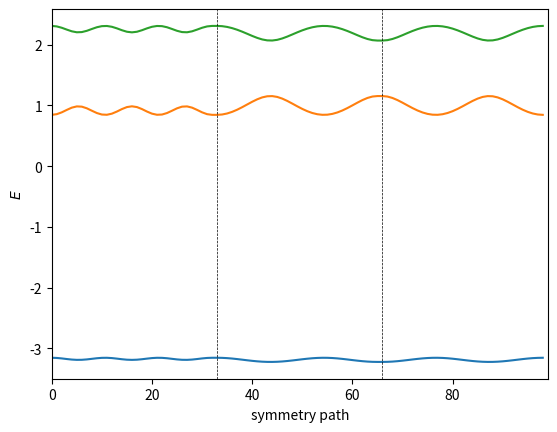

Write Python code to recreate this figure.
# --- python imports
import numpy as np
import matplotlib.pyplot as plt
from mpl_toolkits.mplot3d import axes3d

a0 = 1  # lattice constant
t = 1  # hopping amplitude


def define_unit_cell(model_val, q_val=5):

    if 'Squ' in model_val:
        if model_val is 'HofSqu1':
            num_bands_val = q_val
            # lattice vectors
            a1 = a0 * np.array([num_bands_val, 0])
            a2 = a0 * np.array([0, 1])
            avec_val = np.vstack((a1, a2))
            # reciprocal lattice vectors
            b1 = (2. * np.pi) / a0 * np.array([1 / num_bands_val, 0])
            b2 = (2. * np.pi) / a0 * np.array([0, 1])
            bvec_val = np.vstack((b1, b2))
            # symmetry points
            GA = np.array([0, 0])
            Y = np.array([0, 0.5])
            S = np.array([0.5, 0.5])
            X = np.array([0.5, 0])
            sym_points_val = [GA, Y, S, X]
        elif model_val is 'HalSquC1':
            num_bands_val = 2
            # lattice vectors
            a1 = a0 * np.array([2, 0])
            a2 = a0 * np.array([0, 1])
            avec_val = np.vstack((a1, a2))
            # reciprocal lattice vectors
            b1 = (2. * np.pi) / a0 * np.array([1 / 2, 0])
            b2 = (2. * np.pi) / a0 * np.array([0, 1])
            bvec_val = np.vstack((b1, b2))
            # symmetry points
            GA = np.array([0, 0])
            M = np.array([0.5, 0.5])
            X = np.array([0.5, 0])
            sym_points_val = [GA, M, X]
        elif model_val in ['HalSquC2', 'HalSquC3', 'HalSquC4', 'HalSquC5']:
            if model_val is 'HalSquC2':
                num_bands_val = 2
            elif model_val is 'HalSquC3':
                num_bands_val = 3
            elif model_val is 'HalSquC4':
                num_bands_val = 4
            else:
                num_bands_val = 5
            # lattice vectors
            a1 = a0 * np.array([1, 0])
            a2 = a0 * np.array([0, 1])
            avec_val = np.vstack((a1, a2))
            # reciprocal lattice vectors
            b1 = (2. * np.pi) / a0 * np.array([1, 0])
            b2 = (2. * np.pi) / a0 * np.array([0, 1])
            bvec_val = np.vstack((b1, b2))
            # symmetry points
            GA = np.array([0, 0])
            M = np.array([0.5, 0.5])
            X = np.array([0.5, 0])
            sym_points_val = [GA, M, X]
        else:
            return ValueError("Requested model is not implemented in define_unit_cell function.")
    elif 'Tri' in model_val:
        if model_val is 'HalTriC3':
            num_bands_val = 2
            # lattice vectors
            a1 = a0 * np.array([1, 0])
            a2 = a0 * np.array([1/2, np.sqrt(3)/2])
            avec_val = np.vstack((a1, a2))
            # reciprocal lattice vectors
            b1 = (2. * np.pi) / a0 * np.array([1, -1/np.sqrt(3)])
            b2 = (2. * np.pi) / a0 * np.array([0, 2/np.sqrt(3)])
            bvec_val = np.vstack((b1, b2))
            # symmetry points
            sym_points_val = []  # to implement
        else:
            return ValueError("Requested model is not implemented in define_unit_cell function.")
    elif 'Hex' in model_val or model_val is 'graphene':
        num_bands_val = 2
        # lattice vectors
        a1 = (a0 / 2) * np.array([3, np.sqrt(3)])
        a2 = (a0 / 2) * np.array([3, -np.sqrt(3)])
        avec_val = np.vstack((a1, a2))
        # reciprocal lattice vectors
        b1 = (2. * np.pi) / (3 * a0) * np.array([1, np.sqrt(3)])
        b2 = (2. * np.pi) / (3 * a0) * np.array([1, -np.sqrt(3)])
        bvec_val = np.vstack((b1, b2))
        # symmetry points
        K1 = np.array([2/3, 1/3])
        GA = np.array([0., 0.])
        MM = np.array([0.5, 0.5])
        K2 = np.array([1/3, 2/3])
        sym_points_val = [K1, GA, MM, K2]
    else:
        return ValueError("Requested lattice cannot be read from model name.")

    return num_bands_val, avec_val, bvec_val, sym_points_val


def hamiltonian(model_val, k_val, num_bands_val, avec_val, p_val=1, tx_factor_val=1):

    # initialize the Hamiltonian
    Hamiltonian = np.zeros((num_bands_val, num_bands_val), dtype=np.complex128)

    if 'Squ' in model_val:

        # nearest neighbors
        delta = np.zeros((2, 2))
        delta[0, :] = a0 * np.array([1, 0])
        delta[1, :] = a0 * np.array([0, 1])

        if model_val is 'HofSqu1':

            q_val = num_bands_val
            nphi = p_val/q_val

            def h(k_val_val, m_val):
                return 2 * np.cos(2 * np.pi * nphi * m_val + k_val_val[1] * a0)

            for n in range(q_val):
                Hamiltonian[n][n] = t * h(k_val, n)

            for n in range(q_val-1):
                Hamiltonian[n][n+1] = tx_factor_val*t * np.exp(+1j*k_val[0]*a0)
                Hamiltonian[n+1][n] = tx_factor_val*t * np.exp(-1j*k_val[0]*a0)

            Hamiltonian[0][q_val-1] = tx_factor_val*t * np.exp(-1j*k_val[0]*a0)
            Hamiltonian[q_val-1][0] = tx_factor_val*t * np.exp(+1j*k_val[0]*a0)

        elif model_val in ['HalSquC1', 'HalSquC2']:
            tphi = t * np.exp(1j * np.pi/4)
            tdash = t/(2+np.sqrt(2))
            tddash = t/(2+2*np.sqrt(2))

            # first-nearest neighbors
            firstNN = np.zeros((4, 2))
            # positive direction for AdB
            firstNN[0, :] = delta[1, :]  # up
            firstNN[1, :] = -delta[1, :]  # down
            # positive direction for BdA
            firstNN[2, :] = -delta[0, :]  # left
            firstNN[3, :] = delta[0, :]  # right

            # second-nearest neighbors
            secondNN = np.zeros((2, 2))
            secondNN[0, :] = (delta[0, :] + delta[1, :])
            secondNN[1, :] = (delta[0, :] - delta[1, :])

            # third-nearest neighbors
            thirdNN = np.zeros((2, 2))
            thirdNN[0, :] = 2*delta[0, :]
            thirdNN[1, :] = 2*delta[1, :]

            f_AdB = 0
            for m in range(0, 2):
                f_AdB += tphi * np.exp(1j * k_val.dot(firstNN[m, :]))
            f_BdA = 0
            for m in range(2, 4):
                f_BdA += tphi * np.exp(1j * k_val.dot(firstNN[m, :]))

            fdash_A = tdash * np.exp(1j * k_val.dot(secondNN[0, :])) - tdash * np.exp(1j * k_val.dot(secondNN[1, :]))
            fdash_B = -tdash * np.exp(1j * k_val.dot(secondNN[0, :])) + tdash * np.exp(1j * k_val.dot(secondNN[1, :]))

            fddash = 0
            for m in range(0, 2):
                fddash += tddash * np.exp(1j * k_val.dot(thirdNN[m, :]))

            Hamiltonian[0][0] = fdash_A + np.conj(fdash_A) + fddash + np.conj(fddash)
            Hamiltonian[0][1] = f_AdB + np.conj(f_BdA)
            Hamiltonian[1][0] = f_BdA + np.conj(f_AdB)
            Hamiltonian[1][1] = fdash_B + np.conj(fdash_B) + fddash + np.conj(fddash)
        # elif model_val is 'HalSquC3':
        #     t1 = t
        #     t2 = - t / np.sqrt(3)
        #     phi = np.pi / 3
        #
        #     # first-nearest neighbors
        #     firstNN = np.zeros((2, 2))
        #     # positive phase direction for inter-orbital creation
        #     firstNN[0, :] = -delta[1, :]  # down
        #     # neutral direction
        #     firstNN[1, :] = delta[0, :]  # right
        #
        #     # second-nearest neighbors
        #     secondNN = np.zeros((3, 2))
        #     # positive phase direction for inter-orbital creation
        #     secondNN[0, :] = (delta[0, :] - delta[1, :])  # bottom right
        #     # positive phase direction for same-orbital creation
        #     secondNN[1, :] = (-delta[0, :] - delta[1, :])  # bottom left
        #     # negative phase direction for same orbital creation
        #     secondNN[2, :] = (delta[0, :] + delta[1, :])  # top right
        #
        #     f_BdA = t1 * np.exp(1j * 2 * phi) * np.exp(1j * k_val.dot(firstNN[0, :]))
        #     f_CdB = t1 * np.exp(1j * 4 * phi) * np.exp(1j * k_val.dot(firstNN[0, :]))
        #     f_AdC = t1 * np.exp(1j * 6 * phi) * np.exp(1j * k_val.dot(firstNN[0, :]))
        #     f_horizontal = t1 * np.exp(1j * k_val.dot(firstNN[1, :]))
        #
        #     fdash_AdA = t2 * np.exp(1j * phi) * np.exp(1j * k_val.dot(secondNN[1, :]))
        #     fdash_BdB = t2 * np.exp(1j * 3 * phi) * np.exp(1j * k_val.dot(secondNN[1, :]))
        #     fdash_CdC = t2 * np.exp(1j * 5 * phi) * np.exp(1j * k_val.dot(secondNN[1, :]))
        #
        #     fdash_CdA = t2 * np.exp(1j * 3 * phi) * np.exp(1j * k_val.dot(secondNN[0, :]))
        #     fdash_AdB = t2 * np.exp(1j * 5 * phi) * np.exp(1j * k_val.dot(secondNN[0, :]))
        #     fdash_BdC = t2 * np.exp(1j * 7 * phi) * np.exp(1j * k_val.dot(secondNN[0, :]))
        #
        #     Hamiltonian[0][0] = fdash_AdA
        #     Hamiltonian[0][1] = fdash_AdB
        #     Hamiltonian[0][2] = f_AdC + f_horizontal
        #
        #     Hamiltonian[1][0] = f_BdA + f_horizontal
        #     Hamiltonian[1][1] = fdash_BdB
        #     Hamiltonian[1][2] = fdash_BdC
        #
        #     Hamiltonian[2][0] = fdash_CdA
        #     Hamiltonian[2][1] = f_CdB + f_horizontal
        #     Hamiltonian[2][2] = fdash_CdC
        #
        #     Hamiltonian += Hamiltonian.conj().transpose()
        elif model_val in ['HalSquC3', 'HalSquC4', 'HalSquC5']:
            if model_val is 'HalSquC3':
                N = 3
            elif model_val is 'HalSquC4':
                N = 4
            else:
                N = 5

            t1 = t
            t2 = - t / np.sqrt(N)
            phi = np.pi / 3

            # first-nearest neighbors
            firstNN = np.zeros((2, 2))
            # positive phase direction for inter-orbital creation
            firstNN[0, :] = -delta[1, :]  # down
            # neutral direction
            firstNN[1, :] = delta[0, :]  # right

            # second-nearest neighbors
            secondNN = np.zeros((3, 2))
            # positive phase direction for inter-orbital creation
            secondNN[0, :] = (delta[0, :] - delta[1, :])  # bottom right
            # positive phase direction for same-orbital creation
            secondNN[1, :] = (-delta[0, :] - delta[1, :])  # bottom left
            # negative phase direction for same orbital creation
            secondNN[2, :] = (delta[0, :] + delta[1, :])  # top right

            for a in range(N):
                Hamiltonian[(a+1) % N][a] = t1 * (np.exp(1j * k_val.dot(firstNN[1, :])) + np.exp(1j * 2 * (a+1) * phi) * np.exp(1j * k_val.dot(firstNN[0, :])))
                Hamiltonian[a][a] = t2 * np.exp(1j * (2 * (a+1) - 1) * phi) * np.exp(1j * k_val.dot(secondNN[1, :]))
                Hamiltonian[(a+2) % N][a] = t2 * np.exp(1j * (2 * (a+1) + 1) * phi) * np.exp(1j * k_val.dot(secondNN[0, :]))

            # f_BdA = t1 * np.exp(1j * 2 * phi) * np.exp(1j * k_val.dot(firstNN[0, :]))
            # f_CdB = t1 * np.exp(1j * 4 * phi) * np.exp(1j * k_val.dot(firstNN[0, :]))
            # f_AdC = t1 * np.exp(1j * 6 * phi) * np.exp(1j * k_val.dot(firstNN[0, :]))
            # f_horizontal = t1 * np.exp(1j * k_val.dot(firstNN[1, :]))
            #
            # fdash_AdA = t2 * np.exp(1j * phi) * np.exp(1j * k_val.dot(secondNN[1, :]))
            # fdash_BdB = t2 * np.exp(1j * 3 * phi) * np.exp(1j * k_val.dot(secondNN[1, :]))
            # fdash_CdC = t2 * np.exp(1j * 5 * phi) * np.exp(1j * k_val.dot(secondNN[1, :]))
            #
            # fdash_CdA = t2 * np.exp(1j * 3 * phi) * np.exp(1j * k_val.dot(secondNN[0, :]))
            # fdash_AdB = t2 * np.exp(1j * 5 * phi) * np.exp(1j * k_val.dot(secondNN[0, :]))
            # fdash_BdC = t2 * np.exp(1j * 7 * phi) * np.exp(1j * k_val.dot(secondNN[0, :]))
            #
            # Hamiltonian[0][0] = fdash_AdA
            # Hamiltonian[0][1] = fdash_AdB
            # Hamiltonian[0][2] = f_AdC + f_horizontal
            #
            # Hamiltonian[1][0] = f_BdA + f_horizontal
            # Hamiltonian[1][1] = fdash_BdB
            # Hamiltonian[1][2] = fdash_BdC
            #
            # Hamiltonian[2][0] = fdash_CdA
            # Hamiltonian[2][1] = f_CdB + f_horizontal
            # Hamiltonian[2][2] = fdash_CdC

            Hamiltonian += Hamiltonian.conj().transpose()
        else:
            return ValueError("Requested model is not implemented in hamiltonian function.")

    elif 'Tri' in model_val:

        # nearest neighbors
        delta = np.zeros((3, 2))
        delta[0, :] = a0 * np.array([1, 0])
        delta[1, :] = a0 * np.array([-1/2, np.sqrt(3)/2])
        delta[2, :] = a0 * np.array([-1/2, -np.sqrt(3)/2])

        if model_val is 'HalTriC3':
            t1 = t
            t2 = 0.39 * t * np.exp(1j * np.pi/2)
            t3 = -0.34 * t

            # first-nearest neighbors
            firstNN = np.zeros((3, 2))
            firstNN[0, :] = delta[0, :]
            firstNN[1, :] = delta[1, :]
            firstNN[2, :] = delta[2, :]

            # second-nearest neighbors
            secondNN = np.zeros((6, 2))
            # positive direction for A
            secondNN[0, :] = a0 * np.array([0, np.sqrt(3)])
            secondNN[1, :] = a0 * np.array([1.5, -np.sqrt(3)/2])
            secondNN[2, :] = a0 * np.array([-1.5, -np.sqrt(3)/2])
            # positive direction for B
            secondNN[3, :] = a0 * np.array([1.5, np.sqrt(3)/2])
            secondNN[4, :] = a0 * np.array([-1.5, np.sqrt(3)/2])
            secondNN[5, :] = a0 * np.array([0, -np.sqrt(3)])

            # third-nearest neighbors
            thirdNN = np.zeros((3, 2))
            thirdNN[0, :] = 2 * delta[0, :]
            thirdNN[1, :] = 2 * delta[1, :]
            thirdNN[2, :] = 2 * delta[2, :]

            f1 = 0
            for m in range(0, 3):
                f1 += -t1 * np.exp(1j * k_val.dot(firstNN[m, :]))

            f2_A = 0
            for m in range(0, 3):
                f2_A += -t2 * np.exp(1j * k_val.dot(secondNN[m, :]))
            f2_B = 0
            for m in range(3, 6):
                f2_B += -t2 * np.exp(1j * k_val.dot(secondNN[m, :]))

            f3 = 0
            for m in range(0, 3):
                f3 += -t3 * np.exp(1j * k_val.dot(thirdNN[m, :]))

            Hamiltonian[0][0] = f2_A + np.conj(f2_A)
            Hamiltonian[0][1] = f1 + np.conj(f3)
            Hamiltonian[1][0] = np.conj(f1) + f3
            Hamiltonian[1][1] = f2_B + np.conj(f2_B)
        else:
            return ValueError("Requested model is not implemented in hamiltonian function.")

    elif 'Hex' in model_val or model_val is 'graphene':

        # nearest neighbors
        delta = np.zeros((3, 2))
        delta[0, :] = (1 / 3) * avec[0, :] + (1 / 3) * avec[1, :]
        delta[1, :] = (-2 / 3) * avec[0, :] + (1 / 3) * avec[1, :]
        delta[2, :] = (1 / 3) * avec[0, :] + (-2 / 3) * avec[1, :]

        if model_val is 'graphene':
            f = 0
            for m in range(3):
                f += -t * np.exp(1j * k_val.dot(delta[m, :]))

            Hamiltonian[0][0] = 0
            Hamiltonian[0][1] = f
            Hamiltonian[1][0] = np.conj(f)
            Hamiltonian[1][1] = 0
        elif model_val is 'HalHexC1':
            t2 = t * np.sqrt(129) / 36
            phi = np.arccos(3*np.sqrt(3/43))

            # next-nearest neighbors
            secondNN = np.zeros((6, 2))
            # positive direction for A sites / negative direction for B sites
            secondNN[0, :] = avec_val[0, :]
            secondNN[1, :] = -avec_val[0, :] + avec_val[1, :]
            secondNN[2, :] = -avec_val[1, :]
            # negative direction for A sites / positive direction for B sites
            secondNN[3, :] = avec_val[1, :]
            secondNN[4, :] = -avec_val[0, :]
            secondNN[5, :] = avec_val[0, :] - avec_val[1, :]

            f = 0
            for m in range(0, 3):
                f += t * np.exp(1j * k_val.dot(delta[m, :]))
            f1 = 0
            for m in range(0, 3):
                f1 += t2 * np.exp(1j * k_val.dot(secondNN[m, :]))
            f2 = 0
            for m in range(3, 6):
                f2 += t2 * np.exp(1j * k_val.dot(secondNN[m, :]))

            Hamiltonian[0][0] = np.exp(1j * phi) * f1 + np.exp(-1j * phi) * f2
            Hamiltonian[0][1] = f
            Hamiltonian[1][0] = np.conj(f)
            Hamiltonian[1][1] = np.exp(1j * phi) * f2 + np.exp(-1j * phi) * f1
        else:
            return ValueError("Requested model is not implemented in hamiltonian function.")
    else:
        return ValueError("Requested lattice cannot be read from model name.")

    return Hamiltonian


def berry_curv(eigvec, eigvec_alpha, eigvec_beta, eigvec_alpha_beta):

    Berry_curv = - np.imag(np.log(np.conj(eigvec).dot(eigvec_alpha) * np.conj(eigvec_alpha).dot(eigvec_alpha_beta)
                           * np.conj(eigvec_alpha_beta).dot(eigvec_beta) * np.conj(eigvec_beta).dot(eigvec)))

    return Berry_curv


if __name__ == '__main__':

    # initialization
    num_samples = 101
    model = 'HalSquC3'  # (HofSqu1, HalSquC1, HalSquC2), (HalTriC3), (graphene, HalHexC1)
    mining = False  # data mining mode for 2D band structures
    if mining:
        flag_3D = False  # only works in 2D mode
        p = [1, 4, 4, 4, 4]
        q = [4, 7, 11, 15, 19]  # lists need to be the same length
        if 'Hof' in model:
            path_to_file = "code/models/hofstadter/squ_1_hoppings_ratio.dat"
        elif 'Hal' in model:
            path_to_file = "code/models/haldane/squ_hoppings_ratio.dat"
        else:
            raise ValueError("Chosen model is not implemented for mining.")
    else:
        flag_3D = False  # choose between 3D or 2D band structure
        p, q = 1, 4  # for Hofstadter model only

    if flag_3D:
        # define unit cell
        num_bands, avec, bvec, sym_points = define_unit_cell(model, q_val=q)

        # construct bands
        eigenvalues = np.zeros((num_bands, num_samples, num_samples))  # real
        eigenvectors = np.zeros((num_bands, num_bands, num_samples, num_samples), dtype=np.complex128)  # complex
        for band in range(num_bands):
            for idx_x in range(num_samples):
                frac_kx = idx_x / (num_samples-1)
                for idx_y in range(num_samples):
                    frac_ky = idx_y / (num_samples-1)
                    k = np.matmul(np.array([frac_kx, frac_ky]), bvec)
                    eigvals, eigvecs = np.linalg.eig(hamiltonian(model, k, num_bands, avec, p_val=p, tx_factor_val=1))
                    idx = np.argsort(eigvals)
                    eigenvalues[band][idx_x][idx_y] = np.real(eigvals[idx[band]])
                    eigenvectors[:, band, idx_x, idx_y] = eigvecs[:, idx[band]]

        # compute Chern numbers
        berry_fluxes = np.zeros((num_bands, num_samples - 1, num_samples - 1))  # real
        for band in range(num_bands):
            for idx_x in range(num_samples - 1):
                for idx_y in range(num_samples - 1):
                    berry_fluxes[band, idx_x, idx_y] = berry_curv(eigenvectors[:, band, idx_x, idx_y],
                                                                  eigenvectors[:, band, idx_x + 1, idx_y],
                                                                  eigenvectors[:, band, idx_x, idx_y + 1],
                                                                  eigenvectors[:, band, idx_x + 1, idx_y + 1])
        chern_numbers = np.zeros(num_bands)
        for band in range(num_bands):
            chern_numbers[band] = np.sum(berry_fluxes[band, :, :]) / (2 * np.pi)
            print(f"Chern number ({band}) = {chern_numbers[band]}")

        # construct figure
        fig = plt.figure()
        ax = fig.gca(projection='3d')
        idx_x = np.linspace(0, num_samples - 1, num_samples, dtype=int)
        idx_y = np.linspace(0, num_samples - 1, num_samples, dtype=int)
        kx, ky = np.meshgrid(idx_x, idx_y)
        for i in range(num_bands):
            ax.plot_surface(kx, ky, eigenvalues[i, kx, ky])
        ax.set_xlabel('$k_x$')
        ax.set_ylabel('$k_y$')
        ax.set_zlabel('$E$')
    elif mining:
        total_num_chern = len(p)
        ratio = np.zeros((total_num_chern, num_samples))
        # loop through all chern numbers
        for num_chern in range(total_num_chern):
            for num_sample, tx_factor in enumerate(np.linspace(0, 10, num_samples)):
                # define unit cell
                num_bands, avec, bvec, sym_points = define_unit_cell(model, q_val=q[num_chern])
                # construct bands
                num_paths = len(sym_points)
                points_per_path = int(num_samples / num_paths)
                num_points = num_paths * points_per_path
                eigenvalues = np.zeros((num_bands, num_points))  # real
                count = 0
                for i in range(num_paths):
                    for j in range(points_per_path):
                        k = sym_points[i] + (sym_points[(i + 1) % num_paths] - sym_points[i]) * float(j) / float(
                            points_per_path - 1)
                        k = np.matmul(k, bvec)
                        eigvals = np.linalg.eigvals(hamiltonian(model, k, num_bands, avec, p_val=p[num_chern], tx_factor_val=tx_factor))
                        idx = np.argsort(eigvals)
                        for band in range(num_bands):
                            eigenvalues[band, count] = np.real(eigvals[idx[band]])
                        count += 1
                band_gap = np.min(eigenvalues[1]) - np.max(eigenvalues[0])
                band_width = np.max(eigenvalues[0]) - np.min(eigenvalues[0])
                ratio[num_chern][num_sample] = band_gap/band_width

        with open(path_to_file, 'w') as file:
            for num_sample, tx_factor in enumerate(np.linspace(0, 10, num_samples)):
                file.write(f"{tx_factor}\t{ratio[0][num_sample]}\t{ratio[1][num_sample]}\t{ratio[2][num_sample]}\t{ratio[3][num_sample]}\t{ratio[4][num_sample]}\n")
    else:
        # define unit cell
        num_bands, avec, bvec, sym_points = define_unit_cell(model, q_val=q)

        # construct bands
        num_paths = len(sym_points)
        points_per_path = int(num_samples/num_paths)
        num_points = num_paths*points_per_path
        eigenvalues = np.zeros((num_bands, num_points))  # real
        count = 0
        for i in range(num_paths):
            for j in range(points_per_path):
                k = sym_points[i] + (sym_points[(i+1) % num_paths] - sym_points[i]) * float(j) / float(points_per_path - 1)
                k = np.matmul(k, bvec)
                eigvals = np.linalg.eigvals(hamiltonian(model, k, num_bands, avec, p_val=p, tx_factor_val=1))
                idx = np.argsort(eigvals)
                for band in range(num_bands):
                    eigenvalues[band, count] = np.real(eigvals[idx[band]])
                count += 1

        # construct figure
        fig = plt.figure()
        ax = plt.subplot(111)
        for i in range(num_bands):
            ax.plot(eigenvalues[i])
        for i in range(1, num_paths):
            ax.axvline(i*points_per_path, color='k', linewidth=0.5, ls='--')
        ax.set_xlim([0, num_points])
        ax.set_xlabel('symmetry path')
        ax.set_ylabel('$E$')

    # band analysis
    band_gap = np.min(eigenvalues[1]) - np.max(eigenvalues[0])
    band_width = np.max(eigenvalues[0]) - np.min(eigenvalues[0])
    print(f"band width (0) = {band_width}")
    print(f"band gap (0-1) = {band_gap}")
    print(f"gap-to-width ratio (0-1) = {band_gap / band_width}")

    plt.show()
